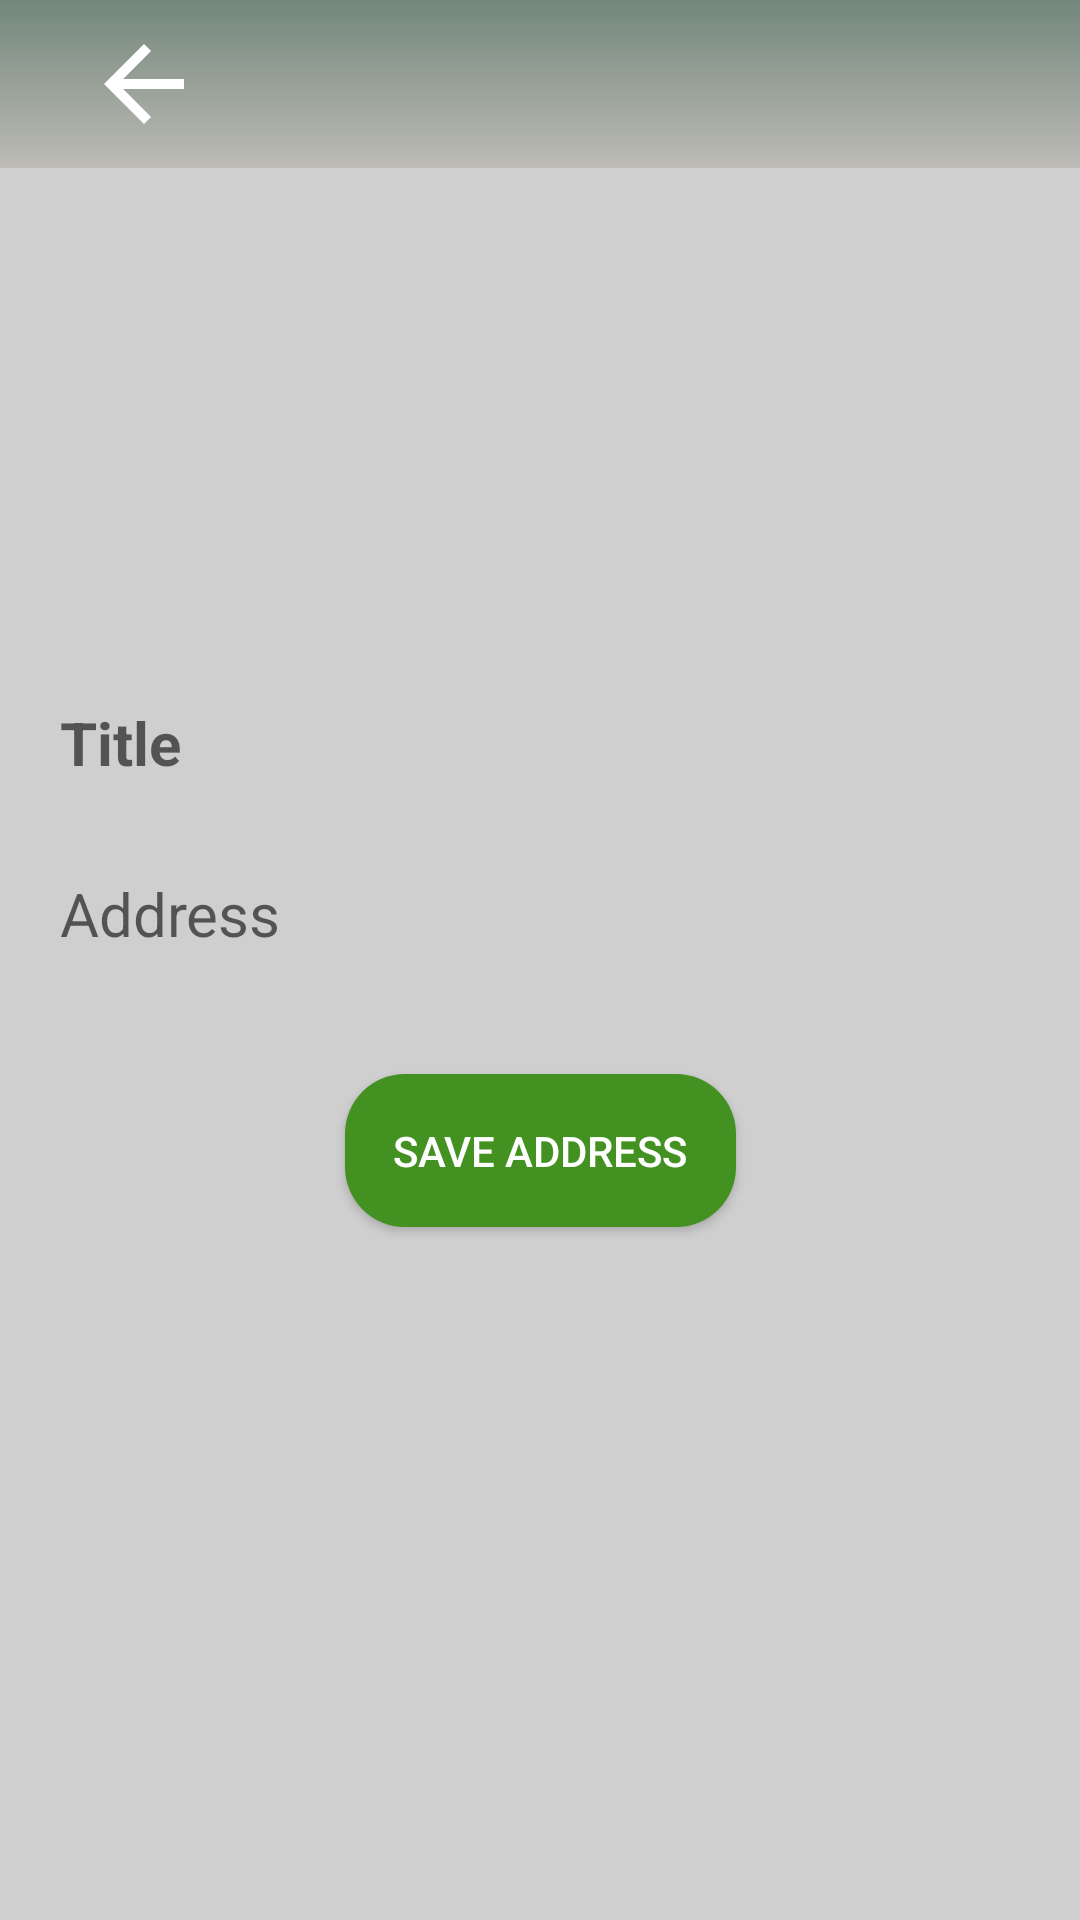

Reconstruct the res/layout file that produces this screen, plus the resources it refers to.
<!-- AndroidManifest.xml: application theme Theme.MVPFirstProject -->
<!-- res/layout/activity_add_address.xml -->
<?xml version="1.0" encoding="utf-8"?>
<androidx.constraintlayout.widget.ConstraintLayout xmlns:android="http://schemas.android.com/apk/res/android"
    xmlns:app="http://schemas.android.com/apk/res-auto"
    xmlns:tools="http://schemas.android.com/tools"
    android:layout_width="match_parent"
    android:layout_height="match_parent"
    android:background="#CFCFCF"
    tools:context=".view.activities.AddAddressActivity">

    <com.google.android.material.appbar.AppBarLayout
        android:layout_width="match_parent"
        android:layout_height="wrap_content"
        android:background="@drawable/toolbar_background"
        app:layout_constraintTop_toTopOf="parent">

        <androidx.appcompat.widget.Toolbar
            android:id="@+id/toolbar"
            android:layout_width="match_parent"
            android:layout_height="?attr/actionBarSize">

            <ImageView
                android:id="@+id/iv_back"
                android:layout_width="wrap_content"
                android:layout_height="@dimen/_40dp"
                android:layout_gravity="start"
                android:layout_marginEnd="16dp"
                android:src="@drawable/ic_baseline_arrow_back_24" />

        </androidx.appcompat.widget.Toolbar>
    </com.google.android.material.appbar.AppBarLayout>

    <androidx.constraintlayout.widget.Guideline
        android:id="@+id/guidLine1"
        android:layout_width="wrap_content"
        android:layout_height="wrap_content"
        android:orientation="horizontal"
        app:layout_constraintGuide_percent="0.35" />

    <EditText
        android:id="@+id/edt_title"
        android:layout_width="match_parent"
        android:layout_height="wrap_content"
        android:layout_marginHorizontal="10dp"
        android:background="@drawable/et_custom2"
        android:hint="Title"
        android:padding="10dp"
        android:textSize="20sp"
        android:textStyle="bold"
        app:layout_constraintEnd_toEndOf="parent"
        app:layout_constraintStart_toStartOf="parent"
        app:layout_constraintTop_toBottomOf="@+id/guidLine1" />

    <EditText
        android:id="@+id/editAddress"
        android:layout_width="match_parent"
        android:layout_height="wrap_content"
        android:layout_marginHorizontal="10dp"
        android:layout_marginTop="10dp"
        android:background="@drawable/et_custom2"
        android:hint="Address"
        android:padding="10dp"
        android:textSize="20sp"
        app:layout_constraintTop_toBottomOf="@+id/edt_title" />

    <androidx.appcompat.widget.AppCompatButton
        android:id="@+id/btn_save_address"
        android:layout_width="wrap_content"
        android:layout_height="wrap_content"
        android:layout_marginTop="30dp"
        android:background="@drawable/button_rounded"
        android:padding="16dp"
        android:text="save address"
        android:textColor="@color/white"
        app:layout_constraintEnd_toEndOf="parent"
        app:layout_constraintStart_toStartOf="parent"
        app:layout_constraintTop_toBottomOf="@+id/editAddress" />

</androidx.constraintlayout.widget.ConstraintLayout>
<!-- resources referenced by this layout -->
<resources>
  <dimen name="_40dp">40dp</dimen>
  <!-- drawable button_rounded (drawable-v24) -->
  <shape xmlns:android="http://schemas.android.com/apk/res/android"
      android:shape="rectangle">
  
      <solid android:color="#439120" />
      <corners android:radius="20dp" />
  </shape>
  <!-- drawable ic_baseline_arrow_back_24 (drawable-v24) -->
  <vector xmlns:android="http://schemas.android.com/apk/res/android"
      android:width="64dp"
      android:height="64dp"
      android:autoMirrored="true"
      android:tint="#FFFFFF"
      android:viewportWidth="24"
      android:viewportHeight="24">
      <path
          android:fillColor="@android:color/white"
          android:pathData="M20,11H7.83l5.59,-5.59L12,4l-8,8 8,8 1.41,-1.41L7.83,13H20v-2z" />
  </vector>
  <!-- drawable toolbar_background (drawable) -->
  <?xml version="1.0" encoding="utf-8"?>
  <shape xmlns:android="http://schemas.android.com/apk/res/android"
      android:shape="rectangle">
  
      <gradient
          android:angle="90"
          android:endColor="#73877b"
          android:startColor="#bdbbb6" />
  
  </shape>
  <style name="Theme.MVPFirstProject" parent="Theme.MaterialComponents.DayNight.NoActionBar">
          
          <item name="colorPrimary">@color/purple_500</item>
          <item name="colorPrimaryVariant">@color/purple_700</item>
          <item name="colorOnPrimary">@color/white</item>
          
          <item name="colorSecondary">@color/teal_200</item>
          <item name="colorSecondaryVariant">@color/teal_700</item>
          <item name="colorOnSecondary">@color/black</item>
          
          <item name="android:statusBarColor">?attr/colorPrimaryVariant</item>
          
      </style>
  <!-- not gathered from this repository: default colours our renderer supplied (Android Studio template values) -->
  <color name="purple_500">#FF6200EE</color>
  <color name="purple_700">#FF3700B3</color>
  <color name="teal_200">#FF03DAC5</color>
  <color name="teal_700">#FF018786</color>
  <color name="black">#FF000000</color>
  <color name="white">#FFFFFFFF</color>
</resources>
